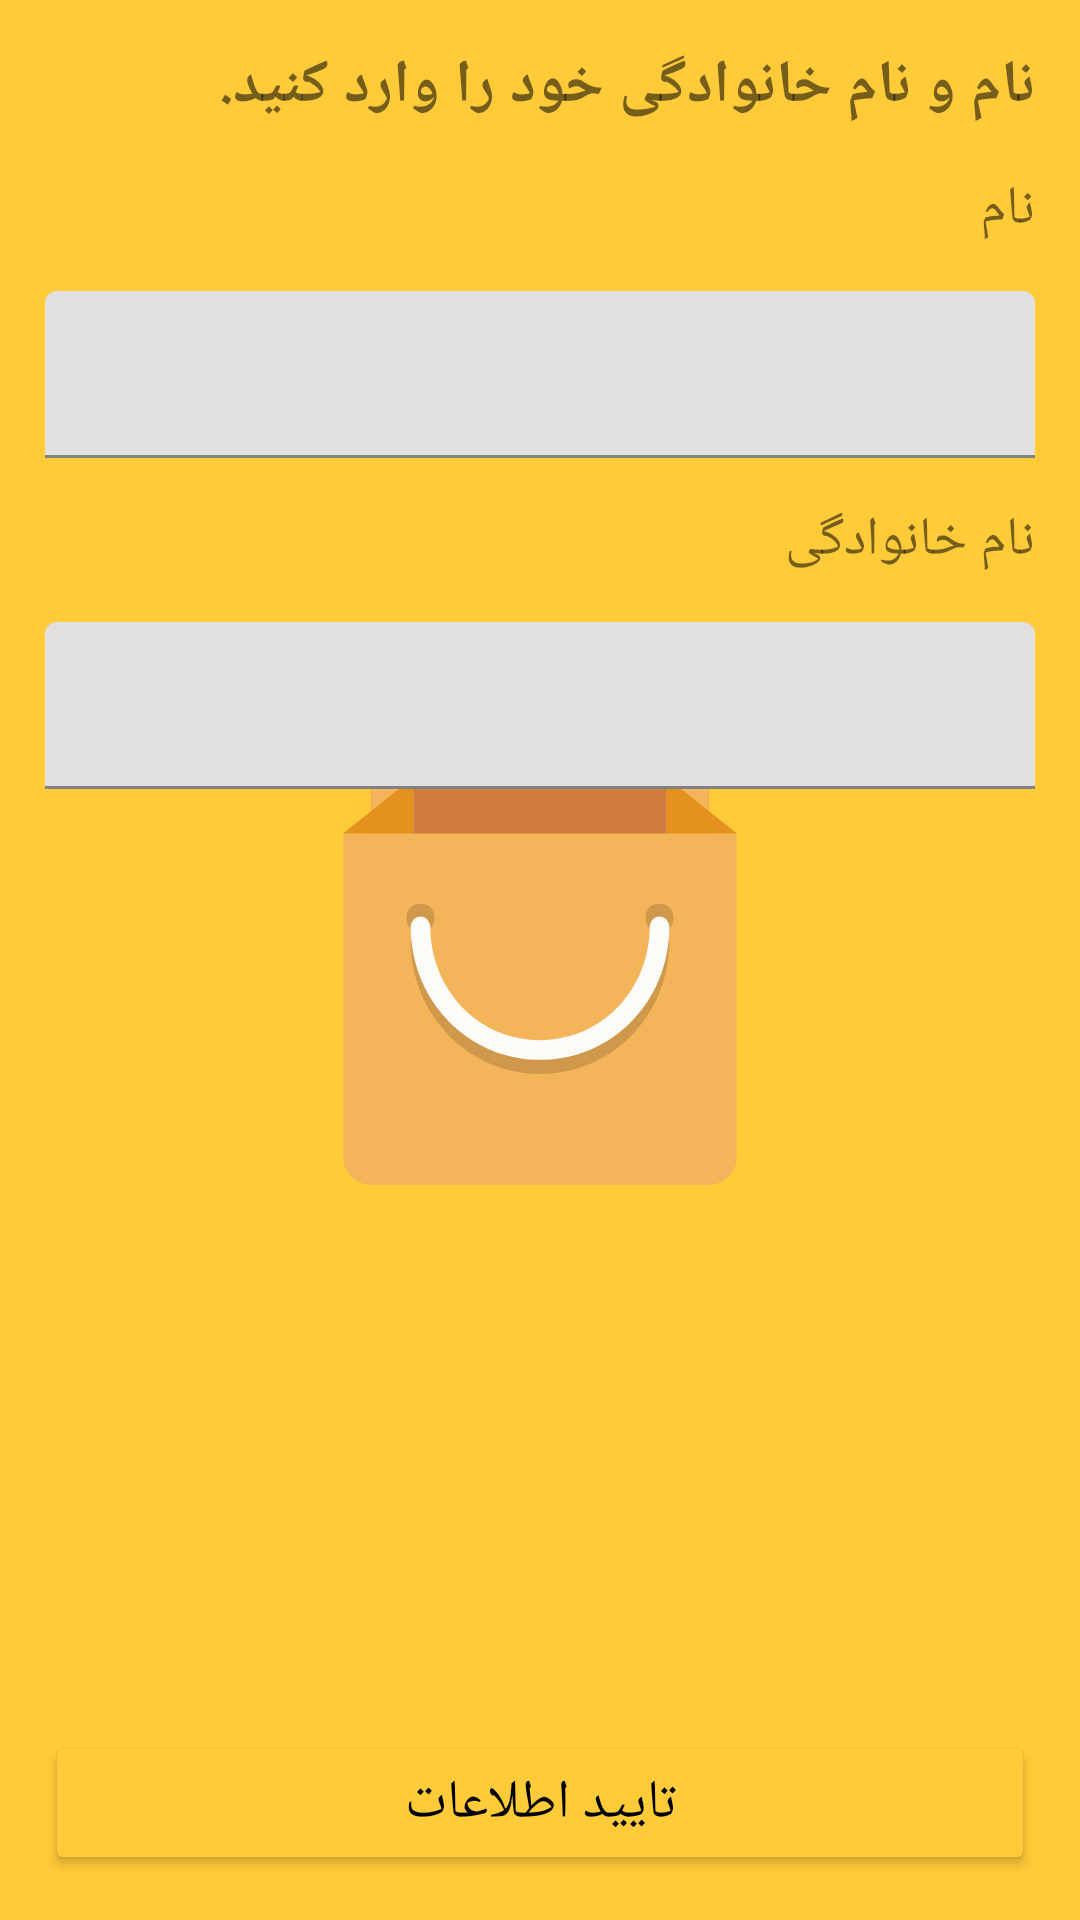

Here is an Android app screen rendered from its layout file. Give the layout XML and the strings, colors and styles it references.
<!-- AndroidManifest.xml: application theme Theme.splash -->
<!-- res/layout/edit_info_dialog.xml -->
<?xml version="1.0" encoding="utf-8"?>
<androidx.constraintlayout.widget.ConstraintLayout xmlns:android="http://schemas.android.com/apk/res/android"
    xmlns:app="http://schemas.android.com/apk/res-auto"
    xmlns:tools="http://schemas.android.com/tools"
    android:layout_width="match_parent"
    android:layout_height="match_parent">

    <ImageView
        android:id="@+id/dismiss_btn"
        android:layout_width="wrap_content"
        android:layout_height="wrap_content"
        android:layout_margin="15dp"
        android:clickable="true"
        android:focusable="true"
        android:src="@drawable/ic_baseline_clear_24"
        app:layout_constraintStart_toStartOf="parent"
        app:layout_constraintTop_toTopOf="parent" />

    <TextView
        android:id="@+id/title_edit_tv"
        android:layout_width="wrap_content"
        android:layout_height="wrap_content"
        android:layout_margin="15dp"
        android:layout_marginTop="15dp"
        android:text="@string/enter_the_name"
        android:textSize="20sp"
        android:textStyle="bold"
        app:layout_constraintEnd_toEndOf="parent"
        app:layout_constraintTop_toTopOf="parent" />

    <TextView
        android:id="@+id/first_name_tv"
        android:layout_width="wrap_content"
        android:layout_height="wrap_content"
        android:layout_margin="15dp"
        android:text="@string/name"
        android:textSize="18sp"
        app:layout_constraintEnd_toEndOf="parent"
        app:layout_constraintTop_toBottomOf="@+id/title_edit_tv" />

    <com.google.android.material.textfield.TextInputLayout
        android:id="@+id/name_input_layout"
        android:layout_width="match_parent"
        android:layout_height="wrap_content"
        android:layout_margin="15dp"
        app:layout_constraintEnd_toEndOf="parent"
        app:layout_constraintStart_toStartOf="parent"
        app:layout_constraintTop_toBottomOf="@+id/first_name_tv">

        <com.google.android.material.textfield.TextInputEditText
            android:id="@+id/name_input_ed"
            android:layout_width="match_parent"
            android:layout_height="wrap_content" />

    </com.google.android.material.textfield.TextInputLayout>

    <TextView
        android:id="@+id/last_name_title"
        android:layout_width="wrap_content"
        android:layout_height="wrap_content"
        android:layout_margin="15dp"
        android:text="@string/last_name"
        android:textSize="18sp"
        app:layout_constraintEnd_toEndOf="parent"
        app:layout_constraintTop_toBottomOf="@+id/name_input_layout" />

    <com.google.android.material.textfield.TextInputLayout
        android:id="@+id/last_name_input_layout"
        android:layout_width="match_parent"
        android:layout_height="wrap_content"
        android:layout_margin="15dp"
        app:layout_constraintEnd_toEndOf="parent"
        app:layout_constraintStart_toStartOf="parent"
        app:layout_constraintTop_toBottomOf="@+id/last_name_title">

        <com.google.android.material.textfield.TextInputEditText
            android:id="@+id/last_name_input_ed"
            android:layout_width="match_parent"
            android:layout_height="wrap_content" />

    </com.google.android.material.textfield.TextInputLayout>

    <Button
        android:id="@+id/submit_info_btn"
        android:layout_width="match_parent"
        android:layout_height="wrap_content"
        android:layout_margin="15dp"
        android:backgroundTint="@color/light_orange"
        android:text="@string/submit_info"
        android:textColor="@color/black"
        android:textSize="18sp"
        app:layout_constraintBottom_toBottomOf="parent"
        app:layout_constraintEnd_toEndOf="parent"
        app:layout_constraintStart_toStartOf="parent" />

</androidx.constraintlayout.widget.ConstraintLayout>
<!-- resources referenced by this layout -->
<resources>
  <color name="black">#FF000000</color>
  <color name="light_orange">#FFCB39</color>
  <string name="enter_the_name">نام و نام خانوادگی خود را وارد کنید.</string>
  <string name="last_name">نام خانوادگی</string>
  <string name="name">نام</string>
  <string name="submit_info">تایید اطلاعات</string>
  <style name="Theme.splash" parent="Theme.MaterialComponents.Light.NoActionBar">
          <item name="android:windowBackground">@drawable/splash_image</item>
          <item name="android:statusBarColor">@color/light_orange</item>
      </style>
  <!-- drawable splash_image (drawable) -->
  <?xml version="1.0" encoding="utf-8"?>
  <layer-list xmlns:android="http://schemas.android.com/apk/res/android">
  
      <item android:drawable="@color/light_orange"/>
  
      <item android:drawable="@drawable/shopping_bag" android:gravity="center"/>
  
  
  
  </layer-list>
  <!-- drawable shopping_bag (drawable) -->
  <?xml version="1.0" encoding="utf-8"?>
  <vector xmlns:android="http://schemas.android.com/apk/res/android"
      android:width="150dp"
      android:height="150dp"
      android:viewportWidth="280.028"
      android:viewportHeight="280.028">
  
      <path
          android:fillColor="#D07C40"
          android:pathData="M35.004,0h210.02v78.758H35.004V0z" />
      <path
          android:fillColor="#F4B459"
          android:pathData="M262.527,61.256v201.27c0,9.626-7.876,17.502-17.502,17.502H35.004 c-9.626,0-17.502-7.876-17.502-17.502V61.256H262.527z" />
      <path
          android:fillColor="#F4B459"
          android:pathData="M35.004,70.007h26.253V26.253L35.004,0V70.007z M218.771,26.253v43.754h26.253V0L218.771,26.253z" />
      <path
          android:fillColor="#E3911C"
          android:pathData="M61.257,61.256V26.253L17.503,61.256H61.257z M218.771,26.253v35.003h43.754L218.771,26.253z" />
      <path
          android:fillColor="#CF984A"
          android:pathData="M65.632,105.01c-5.251,0-8.751,3.5-8.751,8.751s3.5,8.751,8.751,8.751s8.751-3.5,8.751-8.751 C74.383,108.511,70.883,105.01,65.632,105.01z M214.396,105.01c-5.251,0-8.751,3.5-8.751,8.751s3.5,8.751,8.751,8.751 s8.751-3.5,8.751-8.751C223.148,108.511,219.646,105.01,214.396,105.01z" />
      <path
          android:fillColor="#CF984A"
          android:pathData="M65.632,121.637c5.251,0,6.126,6.126,6.126,6.126c0,39.379,29.753,70.882,68.257,70.882 s68.257-31.503,68.257-70.882c0,0,0.875-6.126,6.126-6.126s6.126,6.126,6.126,6.126c0,46.38-35.003,83.133-80.508,83.133 s-80.508-37.629-80.508-83.133C59.507,127.762,60.382,121.637,65.632,121.637z" />
      <path
          android:fillColor="#FDFBF7"
          android:pathData="M65.632,112.886c5.251,0,6.126,6.126,6.126,6.126c0,39.379,29.753,70.882,68.257,70.882 s68.257-31.503,68.257-70.882c0,0,0.875-6.126,6.126-6.126s6.126,6.126,6.126,6.126c0,46.38-35.003,83.133-80.508,83.133 s-80.508-37.629-80.508-83.133C59.507,119.012,60.382,112.886,65.632,112.886z" />
  </vector>
</resources>
